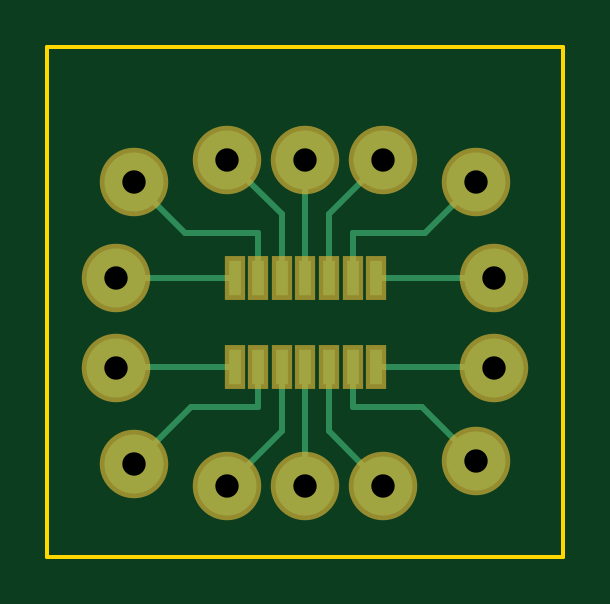
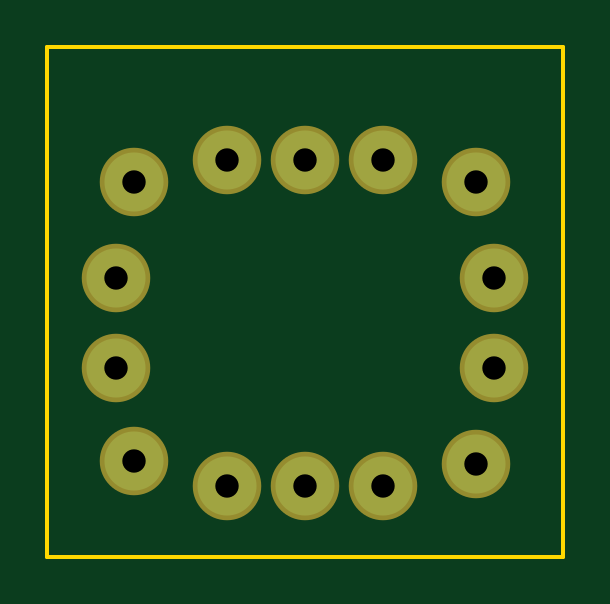
Circuit board: 10 layer files. Board 21.8 x 21.6 mm.
- bottom_copper: CommFlexPCB-B.Cu.gbr (681 bytes)
- bottom_mask: CommFlexPCB-B.Mask.gbr (675 bytes)
- paste: CommFlexPCB-B.Paste.gbr (285 bytes)
- bottom_silk: CommFlexPCB-B.SilkS.gbr (286 bytes)
- outline: CommFlexPCB-Edge.Cuts.gbr (664 bytes)
- top_copper: CommFlexPCB-F.Cu.gbr (2872 bytes)
- top_mask: CommFlexPCB-F.Mask.gbr (1077 bytes)
- paste: CommFlexPCB-F.Paste.gbr (682 bytes)
- top_silk: CommFlexPCB-F.SilkS.gbr (286 bytes)
- drill: CommFlexPCB.drl (237 bytes)

=== bottom_copper: CommFlexPCB-B.Cu.gbr ===
G04 #@! TF.FileFunction,Copper,L2,Bot,Signal*
%FSLAX46Y46*%
G04 Gerber Fmt 4.6, Leading zero omitted, Abs format (unit mm)*
G04 Created by KiCad (PCBNEW 4.0.2-stable) date Monday, May 22, 2017 'PMt' 12:42:44 PM*
%MOMM*%
G01*
G04 APERTURE LIST*
%ADD10C,0.100000*%
%ADD11C,2.500000*%
G04 APERTURE END LIST*
D10*
D11*
X141860000Y-104775000D03*
X146558000Y-99780000D03*
X153162000Y-99780000D03*
X157860000Y-104775000D03*
X157099000Y-112522000D03*
X149860000Y-113580000D03*
X142621000Y-112649000D03*
X142621000Y-100711000D03*
X149860000Y-99780000D03*
X157099000Y-100711000D03*
X157860000Y-108585000D03*
X153162000Y-113580000D03*
X146558000Y-113580000D03*
X141860000Y-108585000D03*
M02*

=== bottom_mask: CommFlexPCB-B.Mask.gbr ===
G04 #@! TF.FileFunction,Soldermask,Bot*
%FSLAX46Y46*%
G04 Gerber Fmt 4.6, Leading zero omitted, Abs format (unit mm)*
G04 Created by KiCad (PCBNEW 4.0.2-stable) date Monday, May 22, 2017 'PMt' 12:42:44 PM*
%MOMM*%
G01*
G04 APERTURE LIST*
%ADD10C,0.100000*%
%ADD11C,2.900000*%
G04 APERTURE END LIST*
D10*
D11*
X141860000Y-104775000D03*
X146558000Y-99780000D03*
X153162000Y-99780000D03*
X157860000Y-104775000D03*
X157099000Y-112522000D03*
X149860000Y-113580000D03*
X142621000Y-112649000D03*
X142621000Y-100711000D03*
X149860000Y-99780000D03*
X157099000Y-100711000D03*
X157860000Y-108585000D03*
X153162000Y-113580000D03*
X146558000Y-113580000D03*
X141860000Y-108585000D03*
M02*

=== paste: CommFlexPCB-B.Paste.gbr ===
G04 #@! TF.FileFunction,Paste,Bot*
%FSLAX46Y46*%
G04 Gerber Fmt 4.6, Leading zero omitted, Abs format (unit mm)*
G04 Created by KiCad (PCBNEW 4.0.2-stable) date Friday, May 19, 2017 'PMt' 03:47:30 PM*
%MOMM*%
G01*
G04 APERTURE LIST*
%ADD10C,0.100000*%
G04 APERTURE END LIST*
D10*
M02*

=== bottom_silk: CommFlexPCB-B.SilkS.gbr ===
G04 #@! TF.FileFunction,Legend,Bot*
%FSLAX46Y46*%
G04 Gerber Fmt 4.6, Leading zero omitted, Abs format (unit mm)*
G04 Created by KiCad (PCBNEW 4.0.2-stable) date Monday, May 22, 2017 'PMt' 12:42:44 PM*
%MOMM*%
G01*
G04 APERTURE LIST*
%ADD10C,0.100000*%
G04 APERTURE END LIST*
D10*
M02*

=== outline: CommFlexPCB-Edge.Cuts.gbr ===
G04 #@! TF.FileFunction,Profile,NP*
%FSLAX46Y46*%
G04 Gerber Fmt 4.6, Leading zero omitted, Abs format (unit mm)*
G04 Created by KiCad (PCBNEW 4.0.2-stable) date Monday, May 22, 2017 'PMt' 12:42:44 PM*
%MOMM*%
G01*
G04 APERTURE LIST*
%ADD10C,0.100000*%
%ADD11C,0.150000*%
G04 APERTURE END LIST*
D10*
D11*
X160782000Y-96520000D02*
X160782000Y-94996000D01*
X138938000Y-96520000D02*
X138938000Y-94996000D01*
X138938000Y-96520000D02*
X138938000Y-97536000D01*
X160782000Y-94996000D02*
X138938000Y-94996000D01*
X160782000Y-116586000D02*
X160782000Y-96520000D01*
X138938000Y-116586000D02*
X160782000Y-116586000D01*
X138938000Y-97536000D02*
X138938000Y-116586000D01*
M02*

=== top_copper: CommFlexPCB-F.Cu.gbr ===
G04 #@! TF.FileFunction,Copper,L1,Top,Signal*
%FSLAX46Y46*%
G04 Gerber Fmt 4.6, Leading zero omitted, Abs format (unit mm)*
G04 Created by KiCad (PCBNEW 4.0.2-stable) date Monday, May 22, 2017 'PMt' 12:42:44 PM*
%MOMM*%
G01*
G04 APERTURE LIST*
%ADD10C,0.100000*%
%ADD11C,2.500000*%
%ADD12R,0.500000X1.500000*%
%ADD13C,0.250000*%
G04 APERTURE END LIST*
D10*
D11*
X141860000Y-104775000D03*
X146558000Y-99780000D03*
X153162000Y-99780000D03*
X157860000Y-104775000D03*
X157099000Y-112522000D03*
X149860000Y-113580000D03*
X142621000Y-112649000D03*
D12*
X152860000Y-108580000D03*
X151860000Y-108580000D03*
X150860000Y-108580000D03*
X149860000Y-108580000D03*
X148860000Y-108580000D03*
X147860000Y-108580000D03*
X146860000Y-108580000D03*
X152860000Y-104780000D03*
X151860000Y-104780000D03*
X150860000Y-104780000D03*
X149860000Y-104780000D03*
X148860000Y-104780000D03*
X147860000Y-104780000D03*
X146860000Y-104780000D03*
D11*
X142621000Y-100711000D03*
X149860000Y-99780000D03*
X157099000Y-100711000D03*
X157860000Y-108585000D03*
X153162000Y-113580000D03*
X146558000Y-113580000D03*
X141860000Y-108585000D03*
D13*
X146860000Y-104780000D02*
X141865000Y-104780000D01*
X141865000Y-104780000D02*
X141860000Y-104775000D01*
X148860000Y-104780000D02*
X148860000Y-102082000D01*
X148860000Y-102082000D02*
X146558000Y-99780000D01*
X150860000Y-104780000D02*
X150860000Y-102082000D01*
X150860000Y-102082000D02*
X153162000Y-99780000D01*
X152860000Y-104780000D02*
X157855000Y-104780000D01*
X157855000Y-104780000D02*
X157860000Y-104775000D01*
X151860000Y-108580000D02*
X151860000Y-110204000D01*
X154813000Y-110236000D02*
X157099000Y-112522000D01*
X151892000Y-110236000D02*
X154813000Y-110236000D01*
X151860000Y-110204000D02*
X151892000Y-110236000D01*
X149860000Y-108580000D02*
X149860000Y-113580000D01*
X147860000Y-108580000D02*
X147860000Y-110268000D01*
X145034000Y-110236000D02*
X142621000Y-112649000D01*
X147828000Y-110236000D02*
X145034000Y-110236000D01*
X147860000Y-110268000D02*
X147828000Y-110236000D01*
X152860000Y-108580000D02*
X157855000Y-108580000D01*
X157855000Y-108580000D02*
X157860000Y-108585000D01*
X150860000Y-108580000D02*
X150860000Y-111278000D01*
X150860000Y-111278000D02*
X153162000Y-113580000D01*
X148860000Y-108580000D02*
X148860000Y-111278000D01*
X148860000Y-111278000D02*
X146558000Y-113580000D01*
X146860000Y-108580000D02*
X141865000Y-108580000D01*
X141865000Y-108580000D02*
X141860000Y-108585000D01*
X151860000Y-104780000D02*
X151860000Y-102902000D01*
X154940000Y-102870000D02*
X157099000Y-100711000D01*
X151892000Y-102870000D02*
X154940000Y-102870000D01*
X151860000Y-102902000D02*
X151892000Y-102870000D01*
X149860000Y-104780000D02*
X149860000Y-99780000D01*
X147860000Y-104780000D02*
X147860000Y-102902000D01*
X144780000Y-102870000D02*
X142621000Y-100711000D01*
X147828000Y-102870000D02*
X144780000Y-102870000D01*
X147860000Y-102902000D02*
X147828000Y-102870000D01*
M02*

=== top_mask: CommFlexPCB-F.Mask.gbr ===
G04 #@! TF.FileFunction,Soldermask,Top*
%FSLAX46Y46*%
G04 Gerber Fmt 4.6, Leading zero omitted, Abs format (unit mm)*
G04 Created by KiCad (PCBNEW 4.0.2-stable) date Monday, May 22, 2017 'PMt' 12:42:44 PM*
%MOMM*%
G01*
G04 APERTURE LIST*
%ADD10C,0.100000*%
%ADD11C,2.900000*%
%ADD12R,0.900000X1.900000*%
G04 APERTURE END LIST*
D10*
D11*
X141860000Y-104775000D03*
X146558000Y-99780000D03*
X153162000Y-99780000D03*
X157860000Y-104775000D03*
X157099000Y-112522000D03*
X149860000Y-113580000D03*
X142621000Y-112649000D03*
D12*
X152860000Y-108580000D03*
X151860000Y-108580000D03*
X150860000Y-108580000D03*
X149860000Y-108580000D03*
X148860000Y-108580000D03*
X147860000Y-108580000D03*
X146860000Y-108580000D03*
X152860000Y-104780000D03*
X151860000Y-104780000D03*
X150860000Y-104780000D03*
X149860000Y-104780000D03*
X148860000Y-104780000D03*
X147860000Y-104780000D03*
X146860000Y-104780000D03*
D11*
X142621000Y-100711000D03*
X149860000Y-99780000D03*
X157099000Y-100711000D03*
X157860000Y-108585000D03*
X153162000Y-113580000D03*
X146558000Y-113580000D03*
X141860000Y-108585000D03*
M02*

=== paste: CommFlexPCB-F.Paste.gbr ===
G04 #@! TF.FileFunction,Paste,Top*
%FSLAX46Y46*%
G04 Gerber Fmt 4.6, Leading zero omitted, Abs format (unit mm)*
G04 Created by KiCad (PCBNEW 4.0.2-stable) date Friday, May 19, 2017 'PMt' 03:47:30 PM*
%MOMM*%
G01*
G04 APERTURE LIST*
%ADD10C,0.100000*%
%ADD11R,0.500000X1.500000*%
G04 APERTURE END LIST*
D10*
D11*
X152860000Y-108580000D03*
X151860000Y-108580000D03*
X150860000Y-108580000D03*
X149860000Y-108580000D03*
X148860000Y-108580000D03*
X147860000Y-108580000D03*
X146860000Y-108580000D03*
X152860000Y-104780000D03*
X151860000Y-104780000D03*
X150860000Y-104780000D03*
X149860000Y-104780000D03*
X148860000Y-104780000D03*
X147860000Y-104780000D03*
X146860000Y-104780000D03*
M02*

=== top_silk: CommFlexPCB-F.SilkS.gbr ===
G04 #@! TF.FileFunction,Legend,Top*
%FSLAX46Y46*%
G04 Gerber Fmt 4.6, Leading zero omitted, Abs format (unit mm)*
G04 Created by KiCad (PCBNEW 4.0.2-stable) date Monday, May 22, 2017 'PMt' 12:42:44 PM*
%MOMM*%
G01*
G04 APERTURE LIST*
%ADD10C,0.100000*%
G04 APERTURE END LIST*
D10*
M02*

=== drill: CommFlexPCB.drl ===
M48
INCH,TZ
T1C0.039
%
G90
G05
T1
X55850Y-41250
X55850Y-42750
X56150Y-39650
X56150Y-44350
X57700Y-39283
X57700Y-44717
X59000Y-39283
X59000Y-44717
X60300Y-39283
X60300Y-44717
X61850Y-39650
X61850Y-44300
X62150Y-41250
X62150Y-42750
T0
M30

